Run: headless pygame with SDL's dummy video driver; simulated clock (each Clock.tick advances the game by its frame time, no real sleeping); random seed 0; keys injected as events and as key.get_pressed() state; no mouse input.
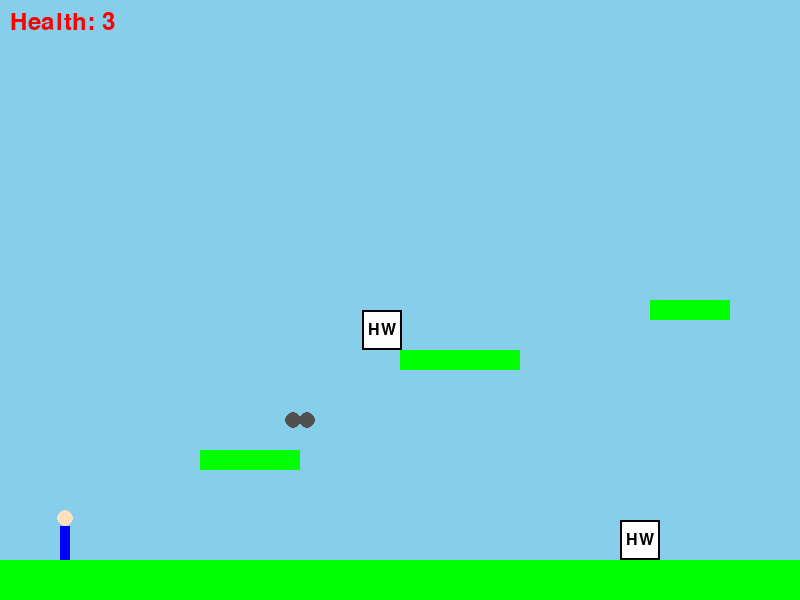
Frame 1 of 3 · flips 1–60 · no input
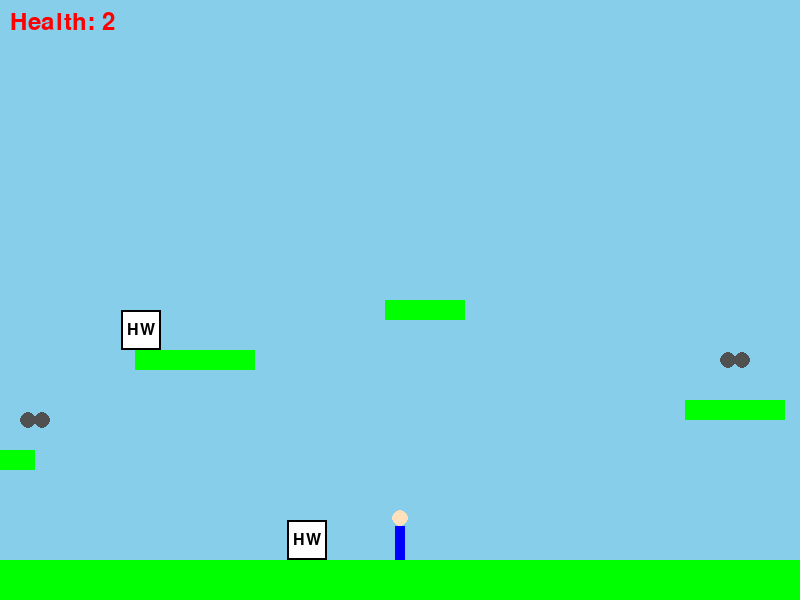
Frame 2 of 3 · flips 61–180 · tapped SPACE, RETURN · held RIGHT (→), D
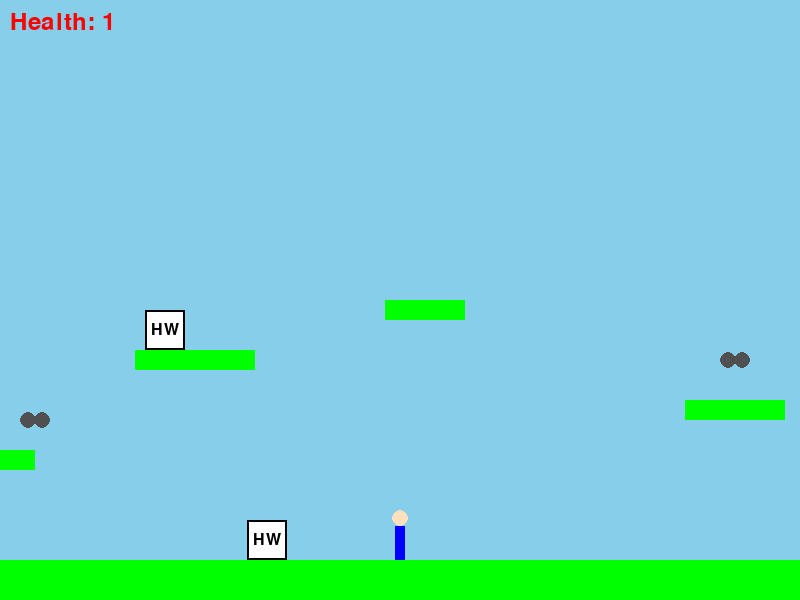
Frame 3 of 3 · flips 181–300 · held DOWN (↓), S

The pygame program that drew these frames:

import pygame
import sys

# — Constants —
SCREEN_WIDTH, SCREEN_HEIGHT = 800, 600
FPS = 60
GRAVITY = 0.5
PLAYER_SPEED = 5
JUMP_VELOCITY = -12
BG_COLOR = (135, 206, 235)

# — Player Sprite —
class Player(pygame.sprite.Sprite):
    def __init__(self, x, y):
        super().__init__()
        w, h = 30, 50
        self.original_image = pygame.Surface((w, h), pygame.SRCALPHA)
        head_radius = 8
        pygame.draw.circle(self.original_image, (255,224,189), (w//2, head_radius), head_radius)
        body_rect = pygame.Rect(w//2-5, head_radius*2, 10, h-head_radius*2)
        pygame.draw.rect(self.original_image, (0,0,255), body_rect)
        self.image = self.original_image
        self.rect = self.image.get_rect(topleft=(x, y))
        self.vel = pygame.math.Vector2(0,0)
        self.on_ground = False
        self.grown = False
        self.health = 3
        self.invincible_timer = 0

    def handle_input(self):
        keys = pygame.key.get_pressed()
        self.vel.x = 0
        if keys[pygame.K_LEFT]: self.vel.x = -PLAYER_SPEED
        if keys[pygame.K_RIGHT]: self.vel.x = PLAYER_SPEED
        if keys[pygame.K_SPACE] and self.on_ground: self.vel.y = JUMP_VELOCITY

    def apply_gravity(self):
        self.vel.y = min(self.vel.y + GRAVITY, 15)

    def grow(self):
        if not self.grown:
            w, h = self.original_image.get_size()
            self.image = pygame.transform.scale(self.original_image, (w*2, h*2))
            mid = self.rect.midbottom
            self.rect = self.image.get_rect(midbottom=mid)
            self.grown = True

    def shrink(self):
        if self.grown:
            mid = self.rect.midbottom
            self.image = self.original_image
            self.rect = self.image.get_rect(midbottom=mid)
            self.grown = False

    def take_damage(self):
        if self.invincible_timer <= 0:
            if self.grown: self.shrink()
            self.health -= 1
            self.invincible_timer = FPS

    def update(self, platforms, powerups, enemies):
        if self.invincible_timer > 0:
            self.invincible_timer -= 1
        self.handle_input()
        self.rect.x += self.vel.x
        for p in pygame.sprite.spritecollide(self, platforms, False):
            if self.vel.x > 0: self.rect.right = p.rect.left
            elif self.vel.x < 0: self.rect.left = p.rect.right
        self.apply_gravity()
        self.rect.y += self.vel.y
        self.on_ground = False
        for p in pygame.sprite.spritecollide(self, platforms, False):
            if self.vel.y > 0:
                self.rect.bottom = p.rect.top; self.vel.y = 0; self.on_ground = True
            elif self.vel.y < 0:
                self.rect.top = p.rect.bottom; self.vel.y = 0
        if pygame.sprite.spritecollide(self, powerups, True): self.grow()
        if pygame.sprite.spritecollide(self, enemies, False): self.take_damage()

# — Static Sprites —
class Platform(pygame.sprite.Sprite):
    def __init__(self, x, y, w, h):
        super().__init__(); self.image = pygame.Surface((w,h)); self.image.fill((0,255,0)); self.rect = self.image.get_rect(topleft=(x,y))

class PowerUp(pygame.sprite.Sprite):
    def __init__(self, x, y):
        super().__init__(); s = 30; self.image = pygame.Surface((s,s), pygame.SRCALPHA)
        c = 8; pygame.draw.rect(self.image, (80,80,80), (c, s//2-4, s-2*c, 8))
        pygame.draw.circle(self.image, (80,80,80), (c, s//2), c)
        pygame.draw.circle(self.image, (80,80,80), (s-c, s//2), c)
        self.rect = self.image.get_rect(center=(x,y))

class Enemy(pygame.sprite.Sprite):
    def __init__(self, x, y, patrol, speed):
        super().__init__(); s = 40; self.image = pygame.Surface((s,s)); self.image.fill((255,255,255)); pygame.draw.rect(self.image, (0,0,0), self.image.get_rect(), 2)
        f = pygame.font.Font(None, 24); t = f.render("HW", True, (0,0,0)); self.image.blit(t, t.get_rect(center=(s//2,s//2)))
        self.rect = self.image.get_rect(topleft=(x,y)); self.start_x = x; self.range = patrol; self.speed = speed; self.direction = 1
    def update(self):
        self.rect.x += self.speed * self.direction
        if self.rect.x < self.start_x or self.rect.x > self.start_x + self.range:
            self.direction *= -1

# — Level Data —
levels = [
    { 'platforms': [(0, SCREEN_HEIGHT-40, SCREEN_WIDTH, 40),(200,450,100,20),(400,350,120,20),(650,300,80,20)],
      'powerups': [(300,420)], 'enemies': [(500, SCREEN_HEIGHT-80,150,2),(350,310,80,3)] },
    { 'platforms': [(0, SCREEN_HEIGHT-40, SCREEN_WIDTH, 40),(150,400,100,20),(350,300,100,20)],
      'powerups': [(200,360)], 'enemies': [(250, SCREEN_HEIGHT-80,100,1)] }
]

# — Game Over & Win Screens —
def show_message(screen, font, text, color):
    screen.fill((0,0,0)); t = font.render(text, True, color)
    r = t.get_rect(center=(SCREEN_WIDTH//2, SCREEN_HEIGHT//2)); screen.blit(t, r); pygame.display.flip()
    waiting = True
    while waiting:
        for e in pygame.event.get():
            if e.type == pygame.QUIT: pygame.quit(); sys.exit()
            if e.type == pygame.KEYDOWN: waiting = False

# — Main Loop with Camera —
def main():
    pygame.init(); screen = pygame.display.set_mode((SCREEN_WIDTH,SCREEN_HEIGHT)); pygame.display.set_caption("Platformer with Scrolling"); clock = pygame.time.Clock()
    small_font = pygame.font.Font(None,36); big_font = pygame.font.Font(None,72)

    # Create world groups
    platforms = pygame.sprite.Group()
    powerups = pygame.sprite.Group()
    enemies = pygame.sprite.Group()

    # Flatten levels into world coordinates
    for idx, lvl in enumerate(levels):
        x_offset = idx * SCREEN_WIDTH
        for x,y,w,h in lvl['platforms']:
            platforms.add(Platform(x + x_offset, y, w, h))
        for x,y in lvl['powerups']:
            powerups.add(PowerUp(x + x_offset, y))
        for x,y,pat,spd in lvl['enemies']:
            enemies.add(Enemy(x + x_offset, y, pat, spd))

    total_width = len(levels) * SCREEN_WIDTH

    # Player in world
    player = Player(50, SCREEN_HEIGHT-150)

    running = True
    while running:
        for e in pygame.event.get():
            if e.type == pygame.QUIT: running = False

        player.update(platforms, powerups, enemies)
        enemies.update()

        # Check win condition
        if player.rect.right > total_width:
            show_message(screen, big_font, "You Win!", (0,255,0)); break
        # Game over
        if player.health <= 0:
            show_message(screen, big_font, "Game Over", (255,0,0)); break

        # Camera follows player (clamped)
        cam_x = player.rect.centerx - SCREEN_WIDTH // 2
        cam_x = max(0, min(cam_x, total_width - SCREEN_WIDTH))

        # Draw
        screen.fill(BG_COLOR)
        for sprite in platforms:
            screen.blit(sprite.image, (sprite.rect.x - cam_x, sprite.rect.y))
        for sprite in powerups:
            screen.blit(sprite.image, (sprite.rect.x - cam_x, sprite.rect.y))
        for sprite in enemies:
            screen.blit(sprite.image, (sprite.rect.x - cam_x, sprite.rect.y))
        screen.blit(player.image, (player.rect.x - cam_x, player.rect.y))
        screen.blit(small_font.render(f"Health: {player.health}", True, (255,0,0)), (10,10))
        pygame.display.flip(); clock.tick(FPS)

    pygame.quit(); sys.exit()

if __name__ == "__main__": main()
